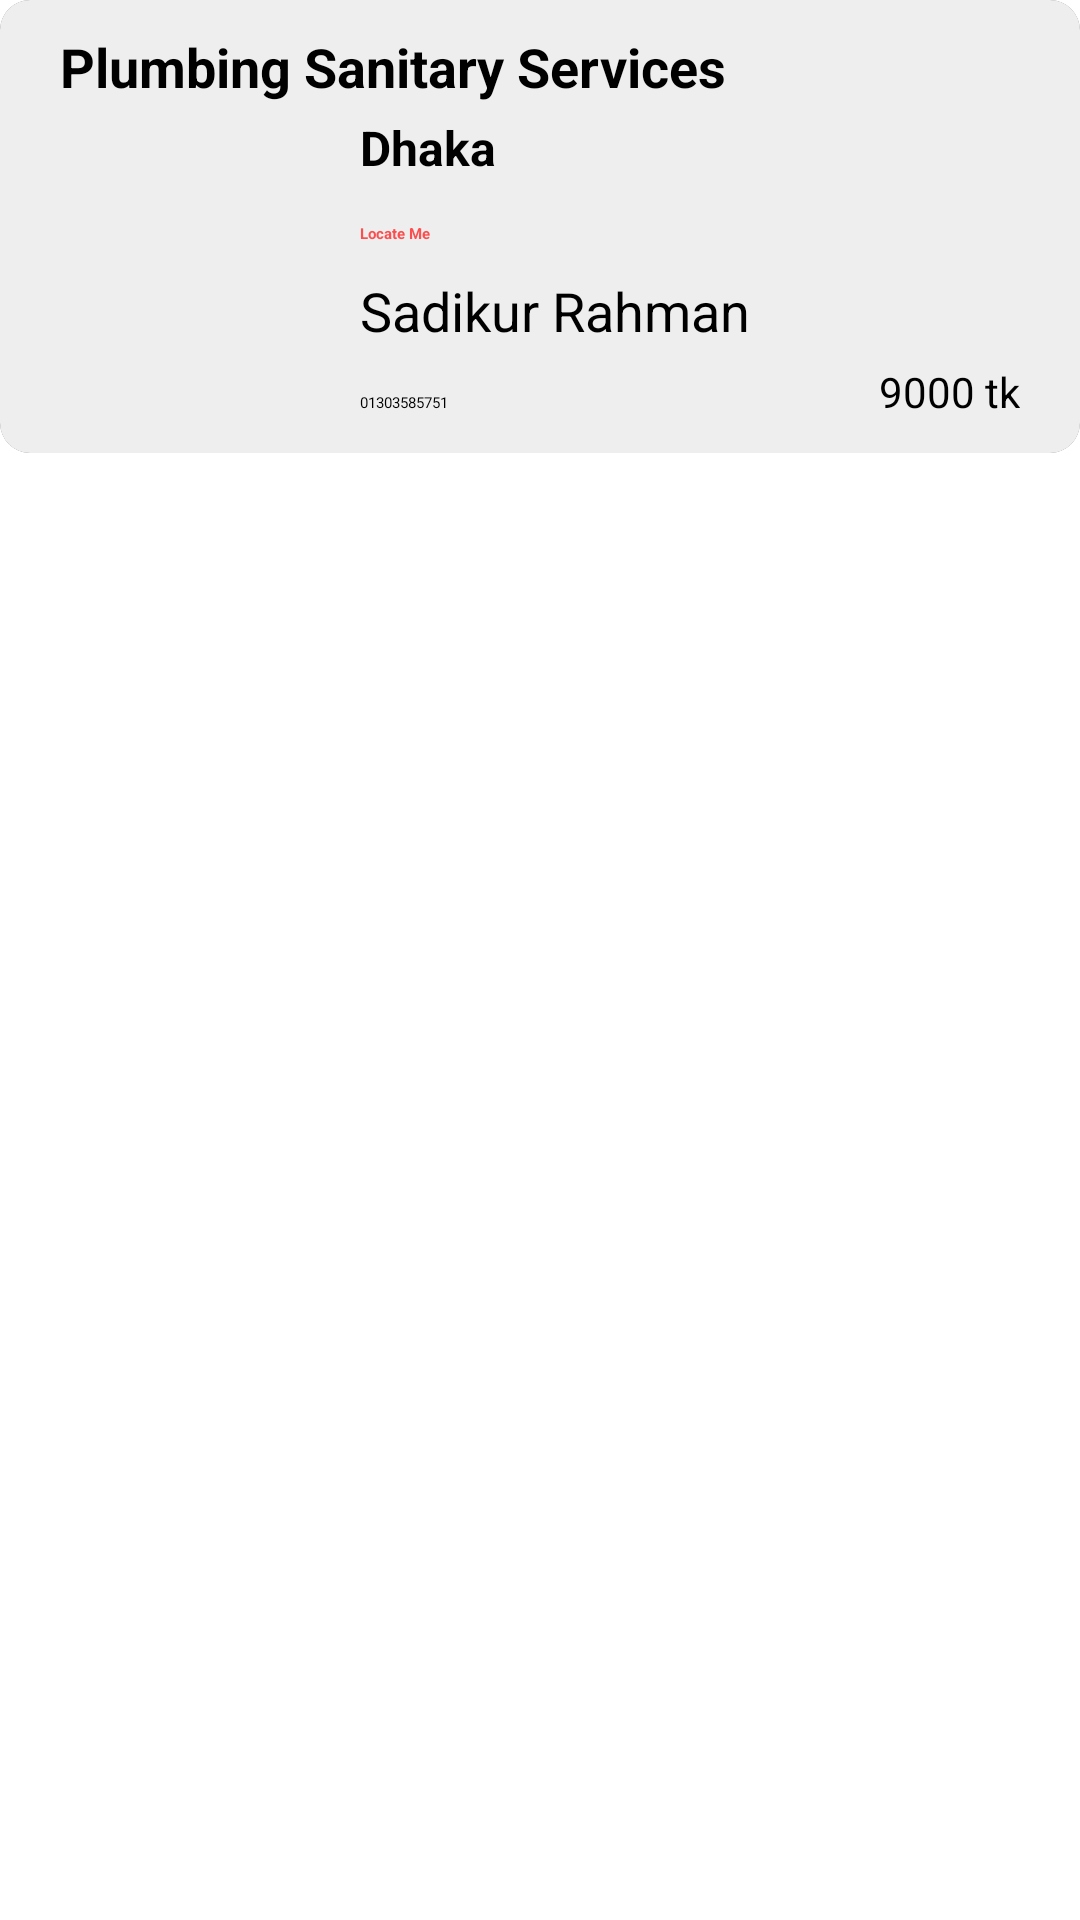

Produce the Android XML layout that renders to this screen, including the resource entries it uses.
<!-- AndroidManifest.xml: application theme Theme.Sheba -->
<!-- res/layout/individual_cart_model.xml -->
<?xml version="1.0" encoding="utf-8"?>
<RelativeLayout xmlns:android="http://schemas.android.com/apk/res/android"
    android:layout_width="match_parent"
    android:layout_height="wrap_content"
    android:layout_margin="10dp"
    xmlns:app="http://schemas.android.com/apk/res-auto">
    <androidx.cardview.widget.CardView
        android:id="@+id/individualCartModelCardView"
        android:layout_marginBottom="5dp"
        android:layout_width="match_parent"
        android:layout_height="wrap_content"
        app:cardCornerRadius="10dp">

        <RelativeLayout
            android:layout_width="match_parent"
            android:background="#EEEEEE"
            android:layout_height="wrap_content">

            <TextView
                android:id="@+id/individualCartModelServiceName"
                android:layout_width="wrap_content"
                android:layout_height="wrap_content"
                android:layout_marginLeft="20dp"
                android:layout_marginTop="10dp"
                android:text="Plumbing Sanitary Services"
                android:textColor="@color/black"
                android:textStyle="bold"
                android:textSize="18sp" />

            <ImageView
                android:id="@+id/iconOfLocation"
                android:layout_width="20dp"
                android:layout_height="20dp"
                android:layout_below="@id/individualCartModelLocation"
                android:layout_toRightOf="@id/individualCartModelLocationLink" />
            <TextView
                android:id="@+id/individualCartModelPhoneNumber"
                android:layout_width="wrap_content"
                android:layout_height="wrap_content"
                android:layout_below="@id/individualCartModelName"
                android:layout_marginLeft="10dp"
                android:layout_marginTop="15dp"
                android:layout_toRightOf="@id/individualCartModelImage"
                android:text="01303585751" />

            <ImageView
                android:id="@+id/individualCartModelImage"
                android:layout_width="90dp"
                android:layout_height="90dp"
                android:layout_below="@+id/individualCartModelServiceName"
                android:layout_marginStart="10dp"
                android:layout_marginTop="10dp"
                android:layout_marginEnd="10dp"
                android:layout_marginBottom="10dp"
                android:contentDescription="@string/app_name"
                android:padding="5dp"
                android:src="@mipmap/ic_launcher" />

            <TextView
                android:id="@+id/individualCartModelName"
                android:layout_width="190dp"
                android:layout_height="wrap_content"
                android:layout_below="@+id/individualCartModelLocationLink"
                android:layout_marginStart="10dp"
                android:layout_marginTop="0dp"
                android:layout_toEndOf="@+id/individualCartModelImage"
                android:layout_toRightOf="@id/individualCartModelImage"
                android:foregroundGravity="center_horizontal"
                android:text="Sadikur Rahman"
                android:textSize="18sp" />


            <TextView
                android:id="@+id/individualCartModelLocation"
                android:layout_width="wrap_content"
                android:layout_height="30dp"
                android:layout_below="@+id/individualCartModelServiceName"
                android:layout_marginLeft="10dp"
                android:layout_toEndOf="@id/individualCartModelImage"
                android:layout_marginBottom="10dp"
                android:drawablePadding="2dp"
                android:gravity="center"
                android:text="Dhaka"
                android:textColor="@color/black"
                android:textSize="16sp"
                android:textStyle="bold" />

            <ImageView
                android:id="@+id/individualCartModelRemove"
                android:layout_width="40dp"
                android:layout_height="40dp"
                android:layout_alignParentRight="true"
                android:layout_marginRight="20dp"
                android:src="@drawable/ic_baseline_delete_24" />

            <TextView
                android:id="@+id/individualCartModelPrice"
                android:layout_width="wrap_content"
                android:layout_height="30dp"
                android:layout_alignBaseline="@+id/individualCartModelPhoneNumber"
                android:layout_alignParentRight="true"
                android:layout_marginRight="20dp"
                android:drawablePadding="2dp"
                android:foregroundGravity="center"
                android:text="9000 tk"
                android:textSize="14sp" />

            <View
                android:id="@+id/divider2"
                android:layout_width="match_parent"
                android:layout_height="1dp"
                android:layout_marginTop="10dp"
                android:layout_below="@id/individualCartModelPhoneNumber"
                android:background="?android:attr/listDivider" />


            <TextView
                android:id="@+id/individualCartModelLocationLink"
                android:layout_width="wrap_content"
                android:layout_height="wrap_content"
                android:layout_below="@+id/individualCartModelLocation"
                android:layout_marginLeft="10dp"
                android:layout_marginBottom="10dp"
                android:layout_toRightOf="@+id/individualCartModelImage"
                android:text="Locate Me"
                android:textColor="@color/custom_color"
                android:textStyle="bold" />

        </RelativeLayout>



    </androidx.cardview.widget.CardView>
</RelativeLayout>
<!-- resources referenced by this layout -->
<resources>
  <color name="black">#FF000000</color>
  <color name="custom_color">#FC4E4E</color>
  <!-- mipmap ic_launcher (mipmap-anydpi-v26) -->
  <?xml version="1.0" encoding="utf-8"?>
  <adaptive-icon xmlns:android="http://schemas.android.com/apk/res/android">
    <background android:drawable="@color/white"/>
    <foreground android:drawable="@drawable/ws_logo"/>
    <monochrome android:drawable="@drawable/ws_logo"/>
  </adaptive-icon>
  <string name="app_name">Work Station</string>
  <style name="Theme.Sheba" parent="Theme.MaterialComponents.Light.DarkActionBar">
          
          <item name="colorPrimary">@color/custom_color</item>
          <item name="colorPrimaryVariant">@color/custom_color</item>
          <item name="colorOnPrimary">@color/white</item>
          
          <item name="colorSecondary">@color/teal_200</item>
          <item name="colorSecondaryVariant">@color/teal_700</item>
          <item name="colorOnSecondary">@color/black</item>
          
          <item name="android:statusBarColor" tools:targetApi="l">?attr/colorPrimaryVariant</item>
          
      </style>
  <color name="white">#FFFFFFFF</color>
  <!-- drawable ws_logo: png bitmap (drawable-v24, 110830 bytes) -->
  <color name="teal_200">#FF03DAC5</color>
  <color name="teal_700">#FF018786</color>
</resources>
